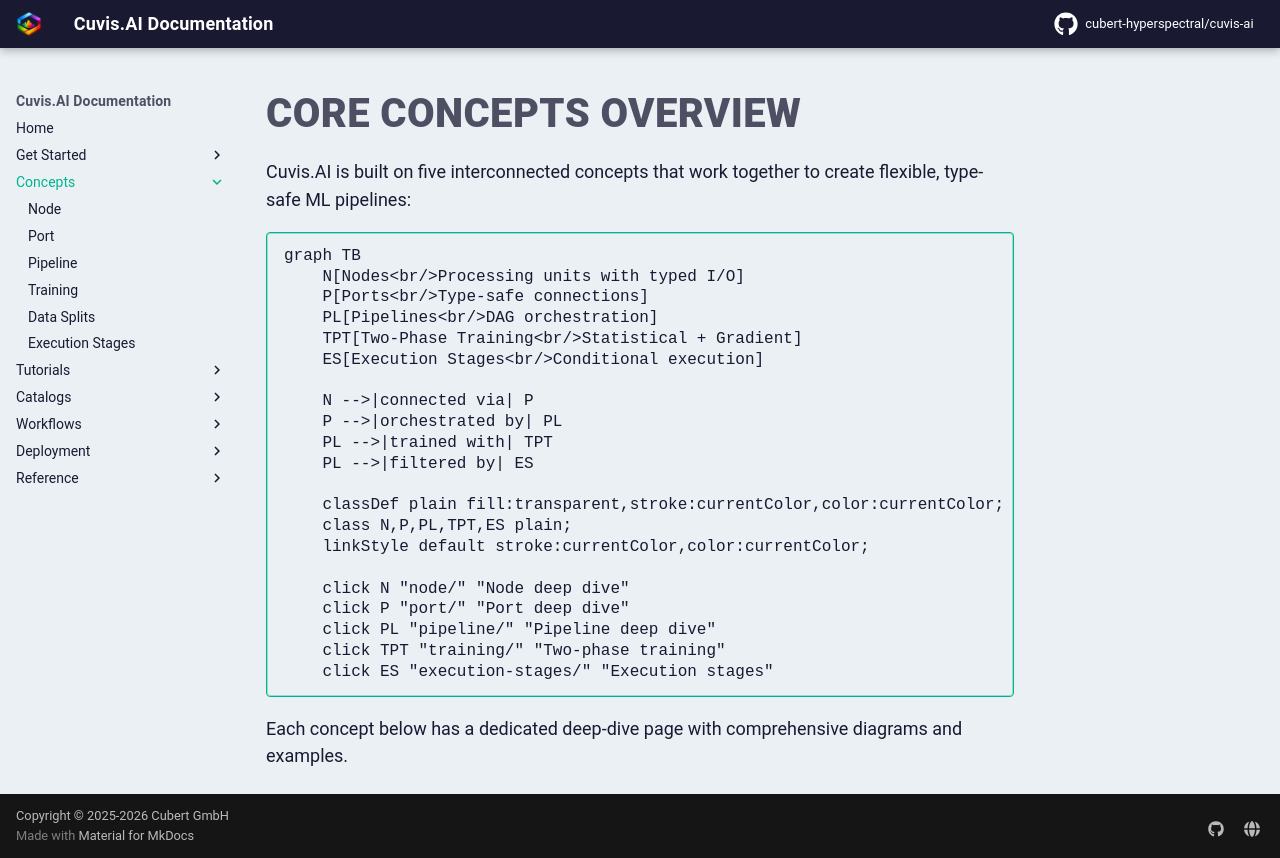

repository: cubert-hyperspectral/cuvis-ai · page: 0.21.0/concepts/index.html · generator: mkdocs

# Core Concepts Overview

Cuvis.AI is built on five interconnected concepts that work together to create flexible, type-safe ML pipelines:

```mermaid
graph TB
    N[Nodes<br/>Processing units with typed I/O]
    P[Ports<br/>Type-safe connections]
    PL[Pipelines<br/>DAG orchestration]
    TPT[Two-Phase Training<br/>Statistical + Gradient]
    ES[Execution Stages<br/>Conditional execution]

    N -->|connected via| P
    P -->|orchestrated by| PL
    PL -->|trained with| TPT
    PL -->|filtered by| ES

    classDef plain fill:transparent,stroke:currentColor,color:currentColor;
    class N,P,PL,TPT,ES plain;
    linkStyle default stroke:currentColor,color:currentColor;

    click N "node/" "Node deep dive"
    click P "port/" "Port deep dive"
    click PL "pipeline/" "Pipeline deep dive"
    click TPT "training/" "Two-phase training"
    click ES "execution-stages/" "Execution stages"
```

Each concept below has a dedicated deep-dive page with comprehensive diagrams and examples.
